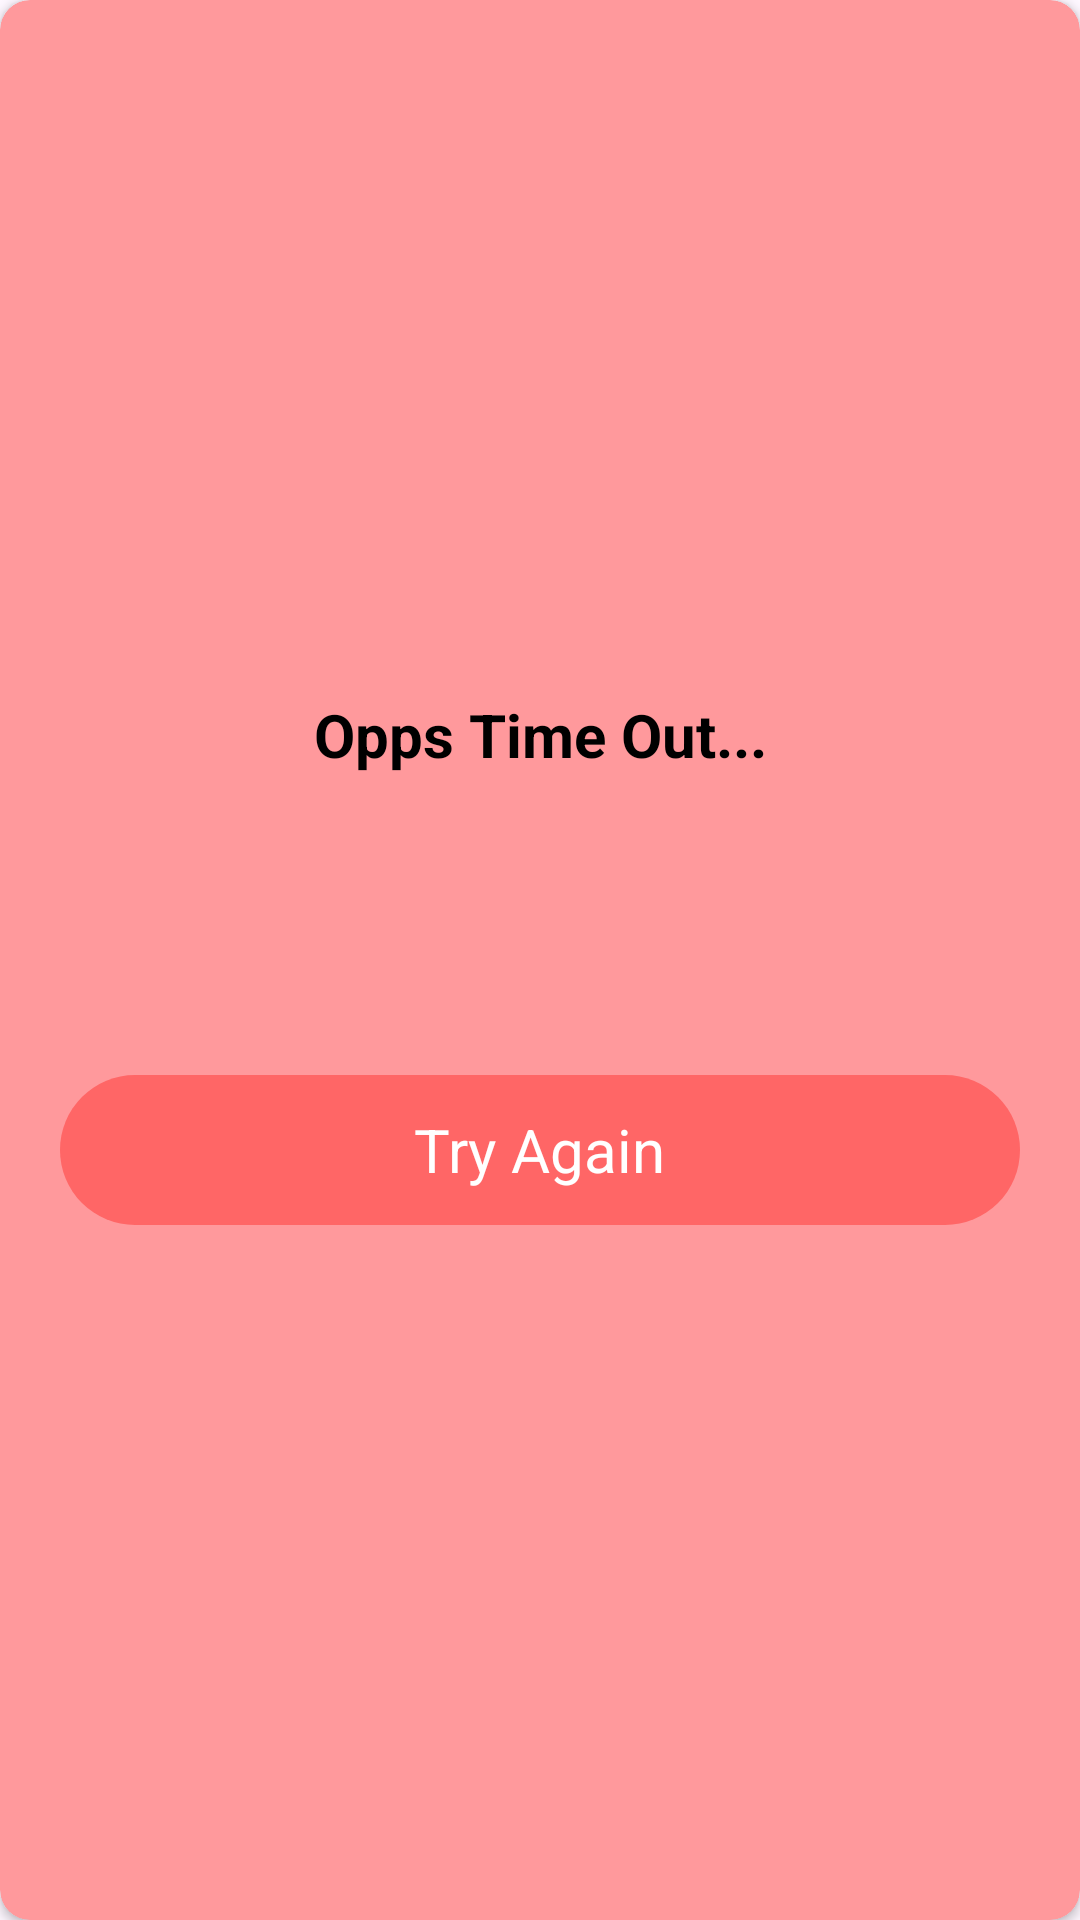

Reconstruct the res/layout file that produces this screen, plus the resources it refers to.
<!-- AndroidManifest.xml: application theme Theme.Lab13EnglishDictionary -->
<!-- res/layout/time_out_dialog.xml -->
<?xml version="1.0" encoding="utf-8"?>
<androidx.cardview.widget.CardView xmlns:android="http://schemas.android.com/apk/res/android"
    android:layout_width="350dp"
    xmlns:app="http://schemas.android.com/apk/res-auto"
    app:cardCornerRadius="10dp"
    android:layout_gravity="center"
    app:cardBackgroundColor="#FF999C"
    
    android:layout_height="260dp">

    <LinearLayout
        android:layout_width="match_parent"
        android:layout_height="match_parent"
        android:gravity="center"
        android:orientation="vertical">

        <TextView
            android:layout_width="match_parent"
            android:layout_height="wrap_content"
            android:gravity="center"
            android:text="Opps Time Out..."
            android:layout_marginBottom="20dp"
            android:textStyle="bold"
            android:textColor="@color/black"
            android:textSize="20dp" />

        <ImageView
            android:layout_width="60dp"
            android:layout_height="60dp"
            android:background="@drawable/baseline_timer_24" />

        <LinearLayout
            android:id="@+id/btn_tryagain"
            android:layout_width="match_parent"
            android:layout_height="50dp"
            android:layout_marginEnd="20dp"
            android:gravity="center"
            android:layout_marginStart="20dp"
            android:layout_marginTop="20dp"
            android:background="@drawable/timeout_btn_shape" >

            <TextView
                android:layout_width="wrap_content"
                android:layout_height="wrap_content"
                android:text="Try Again"
                android:textSize="20dp"
                android:textColor="@color/white"/>
        </LinearLayout>
    </LinearLayout>


</androidx.cardview.widget.CardView>
<!-- resources referenced by this layout -->
<resources>
  <color name="black">#FF000000</color>
  <color name="white">#FFFFFFFF</color>
  <!-- drawable timeout_btn_shape (drawable) -->
  <?xml version="1.0" encoding="utf-8"?>
  <shape android:shape="rectangle" xmlns:android="http://schemas.android.com/apk/res/android">
  
  
          <solid android:color="#ff6666"/>
      <corners android:radius="50dp"/>
  
  
  </shape>
  <style name="Theme.Lab13EnglishDictionary" parent="Base.Theme.Lab13EnglishDictionary" />
  <style name="Base.Theme.Lab13EnglishDictionary" parent="Theme.Material3.DayNight.NoActionBar">
          
          
          <item name="colorPrimary">@color/blue1</item>
  
      </style>
  <color name="blue1">#2D4973</color>D9EFE2
</resources>
